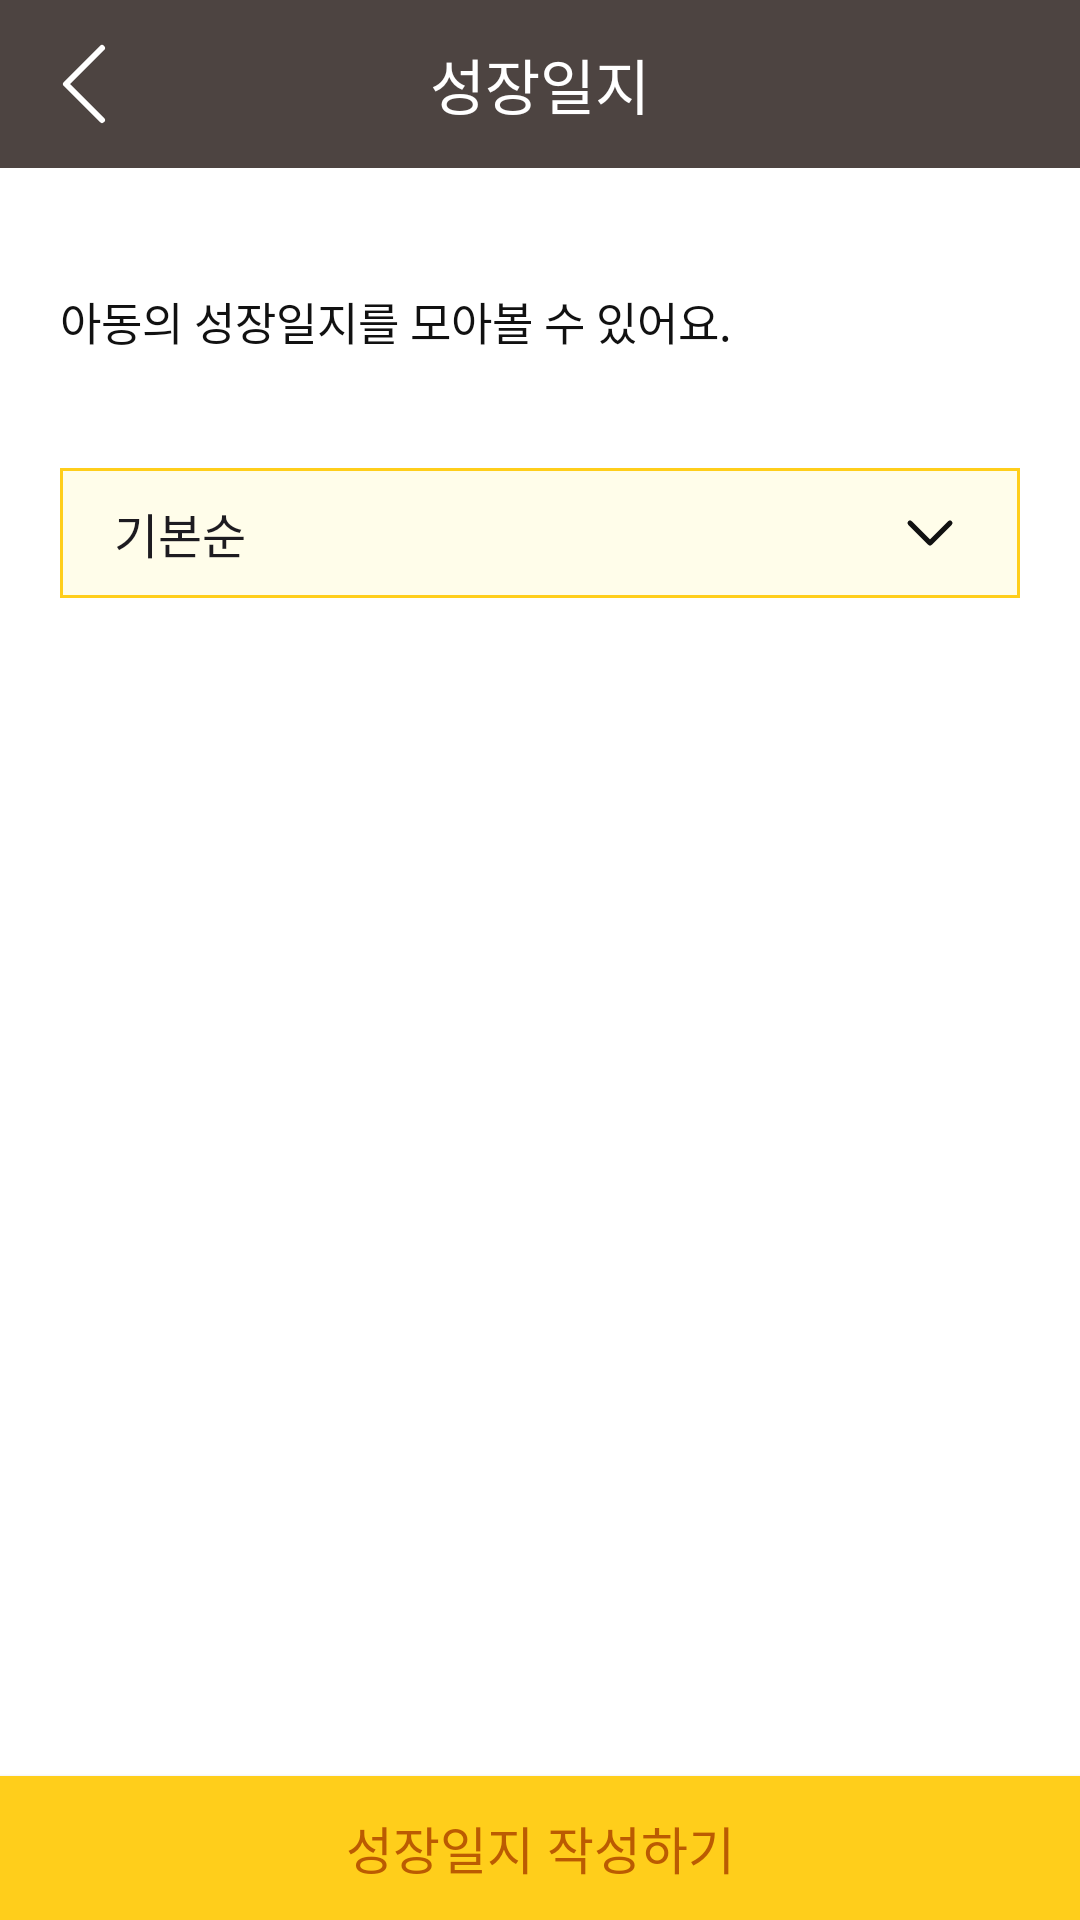

The Android layout XML behind this screen, and the referenced resources:
<!-- AndroidManifest.xml: application theme Theme.WeeSeed_test -->
<!-- res/layout/fragment_grow_diary.xml -->
<?xml version="1.0" encoding="utf-8"?>
<FrameLayout xmlns:android="http://schemas.android.com/apk/res/android"
    xmlns:tools="http://schemas.android.com/tools"
    android:layout_width="match_parent"
    android:layout_height="match_parent"
    xmlns:app="http://schemas.android.com/apk/res-auto"
    tools:context=".growthDiary.GrowthDiaryFragment"
    android:fitsSystemWindows="true"
    >

<FrameLayout
    android:layout_width="match_parent"
    android:layout_height="match_parent"
    android:orientation="vertical">
    <LinearLayout
        android:layout_width="match_parent"
        android:layout_height="match_parent"
        android:orientation="vertical"
        >
        
        <FrameLayout
            android:layout_width="match_parent"
            android:layout_height="wrap_content"
            android:background="@color/app_bar"
            android:padding="10dp"
            >
            <ImageButton
                android:id="@+id/btn_back"
                android:layout_width="wrap_content"
                android:layout_height="wrap_content"
                android:src="@drawable/icon_back"
                android:background="@android:color/transparent"
                />
            <TextView
                android:layout_width="wrap_content"
                android:layout_height="wrap_content"
                android:text="성장일지"
                android:textColor="@color/app_bar_text"
                android:textSize="20sp"
                android:fontFamily="@font/pretendard_bold"
                android:layout_gravity="center"
                />
        </FrameLayout>

        <LinearLayout
            android:layout_width="match_parent"
            android:layout_height="match_parent"
            android:orientation="vertical"
            android:layout_marginBottom="48dp"
            >

            
            <LinearLayout
                android:layout_width="match_parent"
                android:layout_height="wrap_content"
                android:orientation="vertical"
                android:layout_margin="20dp"
                >

                <TextView
                    android:layout_width="match_parent"
                    android:layout_height="60dp"
                    android:text="아동의 성장일지를 모아볼 수 있어요."
                    android:textColor="@color/font_black"
                    android:textSize="15sp"
                    android:fontFamily="@font/pretendard_regular"
                    android:layout_marginTop="20dp"
                    />
                <Spinner
                    android:id="@+id/spinner_gr_maker"
                    android:layout_width="match_parent"
                    android:layout_height="wrap_content"
                    android:spinnerMode="dropdown"
                    android:background="@drawable/spinner_bg_info"
                    android:padding="10dp"
                    android:textColor="@color/font_black"
                    android:entries="@array/list_order"
                    />
            </LinearLayout>

            <androidx.recyclerview.widget.RecyclerView
                android:id="@+id/recycler_gr_select_list"
                android:layout_width="match_parent"
                android:layout_height="match_parent"
                android:orientation="vertical"
                />
        </LinearLayout>
    </LinearLayout>
    <android.widget.Button
        android:id="@+id/btn_go"
        android:layout_width="match_parent"
        android:layout_height="48dp"
        android:text="성장일지 작성하기"
        android:layout_gravity="end|bottom"
        android:background="@color/btn_back"
        android:textColor="@color/btn_line"
        android:fontFamily="@font/pretendard_bold"
        android:textSize="17sp"
        />
</FrameLayout>

    <FrameLayout
        android:id="@+id/dialog_for_preCreate"
        android:layout_width="match_parent"
        android:layout_height="match_parent"
        android:background="@color/dimmed2"
        android:visibility="gone"
        >

        <FrameLayout
            android:layout_width="match_parent"
            android:layout_height="match_parent"
            android:layout_marginHorizontal="30dp"
            android:layout_marginVertical="70dp"
            android:background="@color/ic_50"
            >
            <FrameLayout
                android:id="@+id/layout_for_growthElement"
                android:layout_width="match_parent"
                android:layout_height="match_parent"
                />
            <android.widget.Button
                android:id="@+id/btn_dialog_right"
                android:layout_width="match_parent"
                android:layout_height="wrap_content"
                android:text="확인"
                android:background="@color/btn_back"
                android:textColor="@color/btn_line"
                android:fontFamily="@font/pretendard_bold"
                android:textSize="17sp"
                android:layout_gravity="bottom"

                />
        </FrameLayout>
    </FrameLayout>
    <FrameLayout
        android:id="@+id/layout_for_growthViewer"
        android:layout_width="match_parent"
        android:layout_height="match_parent"
        />
</FrameLayout>
<!-- resources referenced by this layout -->
<resources>
  <string-array name="list_order">
  
          <item> 기본순 </item>
          <item> 최신순 </item>
      </string-array>
  <color name="app_bar">#4D4441</color>
  <color name="app_bar_text">#FFFFFF</color>
  <color name="btn_back">#FFCE1B</color>
  <color name="btn_line">#BB5B02</color>
  <color name="dimmed2">#55111111</color>
  <color name="font_black">#FF111111</color>
  <color name="ic_50">#F7F6F5</color>
  <!-- drawable icon_back (drawable) -->
  <vector xmlns:android="http://schemas.android.com/apk/res/android" xmlns:aapt="http://schemas.android.com/aapt"
      android:viewportWidth="36"
      android:viewportHeight="36"
      android:width="36dp"
      android:height="36dp">
      <path
          android:pathData="M24 30L12 18L24 6"
          android:strokeColor="@color/app_bar_text"
          android:strokeWidth="2"
          android:strokeLineCap="round"
          android:strokeLineJoin="round" />
  </vector>
  <!-- drawable spinner_bg_info (drawable) -->
  <?xml version="1.0" encoding="utf-8"?>
  <selector xmlns:android="http://schemas.android.com/apk/res/android">
  
      <item>
          <layer-list>
              <item>
                  <shape android:shape="rectangle">
                      <solid android:color="@color/sys_50"/>
                      <padding
                          android:right="20dp"
                          android:left="20dp"
                          />
                      <stroke
                          android:color="@color/sys_400"
                          android:width="1dp"/>
                  </shape>
              </item>
  
              <item
                  android:drawable="@drawable/icon_s_down"
                  android:gravity="end|center_vertical"
                  android:width="20dp"
                  android:height="20dp"
  
                  />
  
          </layer-list>
  
      </item>
  
  </selector>
  <style name="Theme.WeeSeed_test" parent="Base.Theme.WeeSeed_test" />
  <color name="sys_50">#FFFDEA</color>
  <color name="sys_400">#FFCE1B</color>
  <!-- drawable icon_s_down (drawable) -->
  <vector xmlns:android="http://schemas.android.com/apk/res/android" xmlns:aapt="http://schemas.android.com/aapt"
      android:viewportWidth="20"
      android:viewportHeight="20"
      android:width="20dp"
      android:height="20dp">
      <path
          android:pathData="M16.6668 6.66666L10.0002 13.3333L3.3335 6.66666"
          android:strokeColor="#111111"
          android:strokeWidth="1.66667"
          android:strokeLineCap="round"
          android:strokeLineJoin="round" />
  </vector>
  <style name="Base.Theme.WeeSeed_test" parent="Theme.Material3.DayNight.NoActionBar">
          
          <item name="colorPrimary">@color/brand_yellow</item>
          <item name="colorPrimaryVariant">@color/brand_green</item>
          <item name="colorOnPrimary">@color/white</item>
          
          <item name="colorSecondary">@color/teal_200</item>
          <item name="colorSecondaryVariant">@color/teal_700</item>
          <item name="colorOnSecondary">@color/black</item>
          
          <item name="android:windowLightStatusBar">true</item>
          <item name="android:statusBarColor">@color/black</item>
          
          <item name="android:windowBackground">@color/white</item>
  
      </style>
  <color name="brand_yellow">#FFFFCE00</color>
  <color name="brand_green">#FF04B014</color>
  <color name="white">#FFFFFFFF</color>
  <color name="teal_200">#D9D4CF</color>
  <color name="teal_700">#FFCE1B</color>
  <color name="black">#FF000000</color>
</resources>
